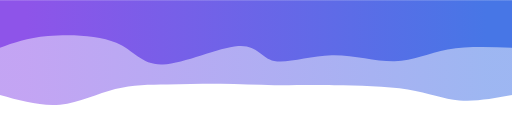
t = 0.00 s
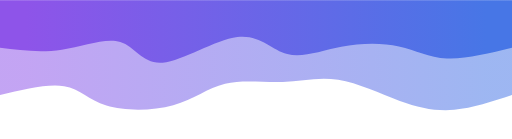
t = 0.75 s
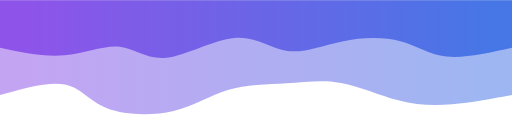
t = 1.25 s
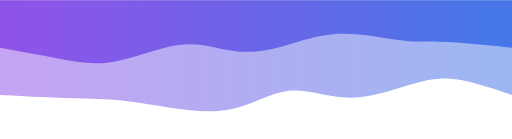
t = 2.00 s
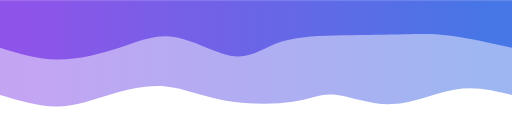
t = 2.75 s
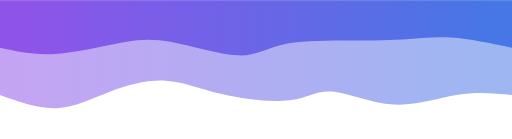
t = 3.25 s

The animated SVG that drew these frames (rendered in a browser with its animation timeline set to each time). Animation: 2 CSS @keyframes rules; one cycle of 4.00 s, repeats indefinitely.

<svg width="100%" height="100%" id="svg" viewBox="0 0 1440 390" xmlns="http://www.w3.org/2000/svg" class="transition duration-300 ease-in-out delay-150"><style>
.path-0{
animation:pathAnim-0 4s;
animation-timing-function: linear;
animation-iteration-count: infinite;
}
@keyframes pathAnim-0{
0%{
d: path("M 0,400 C 0,400 0,133 0,133 C 51.305167098285864,123.52356640769516 102.61033419657173,114.04713281539031 148,118 C 193.38966580342827,121.95286718460969 232.86383031199898,139.33503514613392 293,149 C 353.136169688001,158.66496485386608 433.9343445554322,160.612726600074 500,161 C 566.0656554445678,161.387273399926 617.398791466272,160.21405845357006 668,161 C 718.601208533728,161.78594154642994 768.4704895794796,164.5310395856456 819,165 C 869.5295104205204,165.4689604143544 920.7192502158096,163.66178320384756 970,163 C 1019.2807497841904,162.33821679615244 1066.652509557282,162.82182759896412 1116,150 C 1165.347490442718,137.17817240103588 1216.6707115550623,111.05090640029596 1271,106 C 1325.3292884449377,100.94909359970404 1382.6646442224687,116.97454679985202 1440,133 C 1440,133 1440,400 1440,400 Z");
}
25%{
d: path("M 0,400 C 0,400 0,133 0,133 C 56.901960784313715,111.62952275249722 113.80392156862743,90.25904550499445 167,83 C 220.19607843137257,75.74095449500555 269.6862745098039,82.59334073251941 323,106 C 376.3137254901961,129.4066592674806 433.4509803921568,169.36759156492786 485,181 C 536.5490196078432,192.63240843507214 582.5098039215687,175.93629300776914 637,173 C 691.4901960784313,170.06370699223086 754.5098039215685,180.88723640399556 803,165 C 851.4901960784315,149.11276359600444 885.4509803921568,106.5147613762486 947,85 C 1008.5490196078432,63.48523862375139 1097.686274509804,63.05371809101 1149,88 C 1200.313725490196,112.94628190899 1213.8039215686274,163.2703662597114 1256,175 C 1298.1960784313726,186.7296337402886 1369.0980392156862,159.8648168701443 1440,133 C 1440,133 1440,400 1440,400 Z");
}
50%{
d: path("M 0,400 C 0,400 0,133 0,133 C 60.85889752127267,154.01502034776175 121.71779504254533,175.0300406955235 172,179 C 222.28220495745467,182.9699593044765 261.98771735109136,169.8948575656678 310,155 C 358.01228264890864,140.1051424343322 414.33133555308916,123.39052904180542 469,126 C 523.6686644469108,128.60947095819458 576.686940436552,150.54302626711063 628,145 C 679.313059563448,139.45697373288937 728.9209027007028,106.43736588975212 787,94 C 845.0790972992972,81.56263411024788 911.6294487606364,89.70751017388088 966,98 C 1020.3705512393636,106.29248982611912 1062.5613022567518,114.73259341472438 1109,119 C 1155.4386977432482,123.26740658527562 1206.1253422123564,123.3621161672216 1262,125 C 1317.8746577876436,126.6378838327784 1378.9373288938218,129.8189419163892 1440,133 C 1440,133 1440,400 1440,400 Z");
}
75%{
d: path("M 0,400 C 0,400 0,133 0,133 C 47.73427056357134,142.5070662227155 95.46854112714269,152.01413244543102 154,139 C 212.5314588728573,125.985867554569 281.86010605500064,90.45053644099148 346,92 C 410.13989394499936,93.54946355900852 469.0910346528549,132.18372179060304 507,137 C 544.9089653471451,141.81627820939696 561.7757553335799,112.81457639659638 613,104 C 664.2242446664201,95.18542360340362 749.8059440128252,106.55797262301147 815,126 C 880.1940559871748,145.44202737698853 925.0004686151192,172.95353311135776 976,177 C 1026.9995313848808,181.04646688864224 1084.1921815266987,161.62789493155753 1136,140 C 1187.8078184733013,118.37210506844248 1234.230805278086,94.53488716241213 1284,93 C 1333.769194721914,91.46511283758787 1386.8845973609568,112.23255641879393 1440,133 C 1440,133 1440,400 1440,400 Z");
}
100%{
d: path("M 0,400 C 0,400 0,133 0,133 C 51.305167098285864,123.52356640769516 102.61033419657173,114.04713281539031 148,118 C 193.38966580342827,121.95286718460969 232.86383031199898,139.33503514613392 293,149 C 353.136169688001,158.66496485386608 433.9343445554322,160.612726600074 500,161 C 566.0656554445678,161.387273399926 617.398791466272,160.21405845357006 668,161 C 718.601208533728,161.78594154642994 768.4704895794796,164.5310395856456 819,165 C 869.5295104205204,165.4689604143544 920.7192502158096,163.66178320384756 970,163 C 1019.2807497841904,162.33821679615244 1066.652509557282,162.82182759896412 1116,150 C 1165.347490442718,137.17817240103588 1216.6707115550623,111.05090640029596 1271,106 C 1325.3292884449377,100.94909359970404 1382.6646442224687,116.97454679985202 1440,133 C 1440,133 1440,400 1440,400 Z");
}
}</style><defs><linearGradient id="gradient" x1="0%" y1="50%" x2="100%" y2="50%"><stop offset="5%" stop-color="#4776e6"></stop><stop offset="95%" stop-color="#8e54e9"></stop></linearGradient></defs><path d="M 0,400 C 0,400 0,133 0,133 C 51.305167098285864,123.52356640769516 102.61033419657173,114.04713281539031 148,118 C 193.38966580342827,121.95286718460969 232.86383031199898,139.33503514613392 293,149 C 353.136169688001,158.66496485386608 433.9343445554322,160.612726600074 500,161 C 566.0656554445678,161.387273399926 617.398791466272,160.21405845357006 668,161 C 718.601208533728,161.78594154642994 768.4704895794796,164.5310395856456 819,165 C 869.5295104205204,165.4689604143544 920.7192502158096,163.66178320384756 970,163 C 1019.2807497841904,162.33821679615244 1066.652509557282,162.82182759896412 1116,150 C 1165.347490442718,137.17817240103588 1216.6707115550623,111.05090640029596 1271,106 C 1325.3292884449377,100.94909359970404 1382.6646442224687,116.97454679985202 1440,133 C 1440,133 1440,400 1440,400 Z" stroke="none" stroke-width="0" fill="url(#gradient)" fill-opacity="0.53" class="transition-all duration-300 ease-in-out delay-150 path-0" transform="rotate(-180 720 200)"></path><style>
.path-1{
animation:pathAnim-1 4s;
animation-timing-function: linear;
animation-iteration-count: infinite;
}
@keyframes pathAnim-1{
0%{
d: path("M 0,400 C 0,400 0,266 0,266 C 63.789369835984715,268.4002466395363 127.57873967196943,270.8004932790726 181,261 C 234.42126032803057,251.19950672092736 277.4744111481071,229.19827352324577 330,228 C 382.5255888518929,226.80172647675423 444.52361573560233,246.40641262794423 507,245 C 569.4763842643977,243.59358737205577 632.4311259094832,221.17607596497717 669,229 C 705.5688740905168,236.82392403502283 715.7518806264645,274.889283512147 770,271 C 824.2481193735355,267.110716487853 922.561351584659,221.2667899864348 982,219 C 1041.438648415341,216.7332100135652 1062.0027130348994,258.0435565421137 1113,280 C 1163.9972869651006,301.9564434578863 1245.4277962757428,304.55898384511033 1305,299 C 1364.5722037242572,293.44101615488967 1402.2861018621286,279.72050807744483 1440,266 C 1440,266 1440,400 1440,400 Z");
}
25%{
d: path("M 0,400 C 0,400 0,266 0,266 C 66.82175360710322,243.72938710075226 133.64350721420644,221.4587742015045 184,228 C 234.35649278579356,234.5412257984955 268.2477247502775,269.8942902947343 314,284 C 359.7522752497225,298.1057097052657 417.3655937846837,290.9640646195585 471,277 C 524.6344062153163,263.0359353804415 574.2899001109877,242.24945122703173 620,255 C 665.7100998890123,267.7505487729683 707.4748057713653,314.03813047231466 773,305 C 838.5251942286347,295.96186952768534 927.8108768035515,231.59802688370945 983,226 C 1038.1891231964485,220.40197311629055 1059.2816870144284,273.5697619928475 1098,283 C 1136.7183129855716,292.4302380071525 1193.0623751387348,258.1229251449007 1253,248 C 1312.9376248612652,237.8770748550993 1376.4688124306326,251.93853742754965 1440,266 C 1440,266 1440,400 1440,400 Z");
}
50%{
d: path("M 0,400 C 0,400 0,266 0,266 C 68.51286225181896,273.051375015415 137.02572450363792,280.10275003082995 186,282 C 234.97427549636208,283.89724996917005 264.4099642372673,280.6403748920952 314,287 C 363.5900357627327,293.3596251079048 433.3344185472931,309.3357504007893 497,305 C 560.6655814527069,300.6642495992107 618.2523615735603,276.0166235047478 668,264 C 717.7476384264397,251.98337649525217 759.656135158466,252.59775558021954 801,260 C 842.343864841534,267.40224441978046 883.1230977925761,281.5923541743742 938,274 C 992.8769022074239,266.4076458256258 1061.8514736712295,237.03282772228386 1120,227 C 1178.1485263287705,216.96717227771614 1225.471007522506,226.27633493649034 1277,236 C 1328.528992477494,245.72366506350966 1384.2644962387471,255.86183253175483 1440,266 C 1440,266 1440,400 1440,400 Z");
}
75%{
d: path("M 0,400 C 0,400 0,266 0,266 C 59.31305956344802,282.0830681958318 118.62611912689604,298.1661363916636 167,306 C 215.37388087310396,313.8338636083364 252.80858305586383,313.4185226291774 300,310 C 347.19141694413617,306.5814773708226 404.13954864964853,300.15977309162656 466,300 C 527.8604513503515,299.84022690837344 594.6332223455419,305.94238500431624 643,289 C 691.3667776544581,272.05761499568376 721.3275619681835,232.0706868911086 772,236 C 822.6724380318165,239.9293131088914 894.056529781724,287.7748674312493 949,303 C 1003.943470218276,318.2251325687507 1042.4463189049202,300.8298433838944 1096,280 C 1149.5536810950798,259.1701566161056 1218.1581945985943,234.90575903317298 1278,232 C 1337.8418054014057,229.09424096682702 1388.9209027007028,247.5471204834135 1440,266 C 1440,266 1440,400 1440,400 Z");
}
100%{
d: path("M 0,400 C 0,400 0,266 0,266 C 63.789369835984715,268.4002466395363 127.57873967196943,270.8004932790726 181,261 C 234.42126032803057,251.19950672092736 277.4744111481071,229.19827352324577 330,228 C 382.5255888518929,226.80172647675423 444.52361573560233,246.40641262794423 507,245 C 569.4763842643977,243.59358737205577 632.4311259094832,221.17607596497717 669,229 C 705.5688740905168,236.82392403502283 715.7518806264645,274.889283512147 770,271 C 824.2481193735355,267.110716487853 922.561351584659,221.2667899864348 982,219 C 1041.438648415341,216.7332100135652 1062.0027130348994,258.0435565421137 1113,280 C 1163.9972869651006,301.9564434578863 1245.4277962757428,304.55898384511033 1305,299 C 1364.5722037242572,293.44101615488967 1402.2861018621286,279.72050807744483 1440,266 C 1440,266 1440,400 1440,400 Z");
}
}</style><defs><linearGradient id="gradient" x1="0%" y1="50%" x2="100%" y2="50%"><stop offset="5%" stop-color="#4776e6"></stop><stop offset="95%" stop-color="#8e54e9"></stop></linearGradient></defs><path d="M 0,400 C 0,400 0,266 0,266 C 63.789369835984715,268.4002466395363 127.57873967196943,270.8004932790726 181,261 C 234.42126032803057,251.19950672092736 277.4744111481071,229.19827352324577 330,228 C 382.5255888518929,226.80172647675423 444.52361573560233,246.40641262794423 507,245 C 569.4763842643977,243.59358737205577 632.4311259094832,221.17607596497717 669,229 C 705.5688740905168,236.82392403502283 715.7518806264645,274.889283512147 770,271 C 824.2481193735355,267.110716487853 922.561351584659,221.2667899864348 982,219 C 1041.438648415341,216.7332100135652 1062.0027130348994,258.0435565421137 1113,280 C 1163.9972869651006,301.9564434578863 1245.4277962757428,304.55898384511033 1305,299 C 1364.5722037242572,293.44101615488967 1402.2861018621286,279.72050807744483 1440,266 C 1440,266 1440,400 1440,400 Z" stroke="none" stroke-width="0" fill="url(#gradient)" fill-opacity="1" class="transition-all duration-300 ease-in-out delay-150 path-1" transform="rotate(-180 720 200)"></path></svg>
